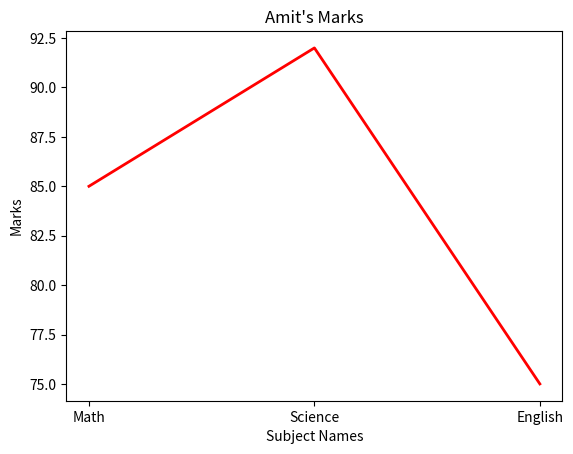

Here is the Python script that generated this plot:
# Plot a line chart of marks for 'Amit' across all subjects.

import pandas as pd
import matplotlib.pyplot as plt
import seaborn as sns

def LineChart():
    data = { 'Name': ['Amit','Sagar','Pooja'],'Math': [85,90,78],'Science' : [92,88,80],'English' : [75,85,82]}
    df = pd.DataFrame(data)
    df = df[df['Name']=='Amit'].iloc[0,1:]
    sns.lineplot(data=df,color = 'red' , linewidth=2)
    plt.xlabel("Subject Names")
    plt.ylabel("Marks")
    plt.title("Amit's Marks")

    plt.show()

def main():
    LineChart()

if __name__=='__main__':
    main()